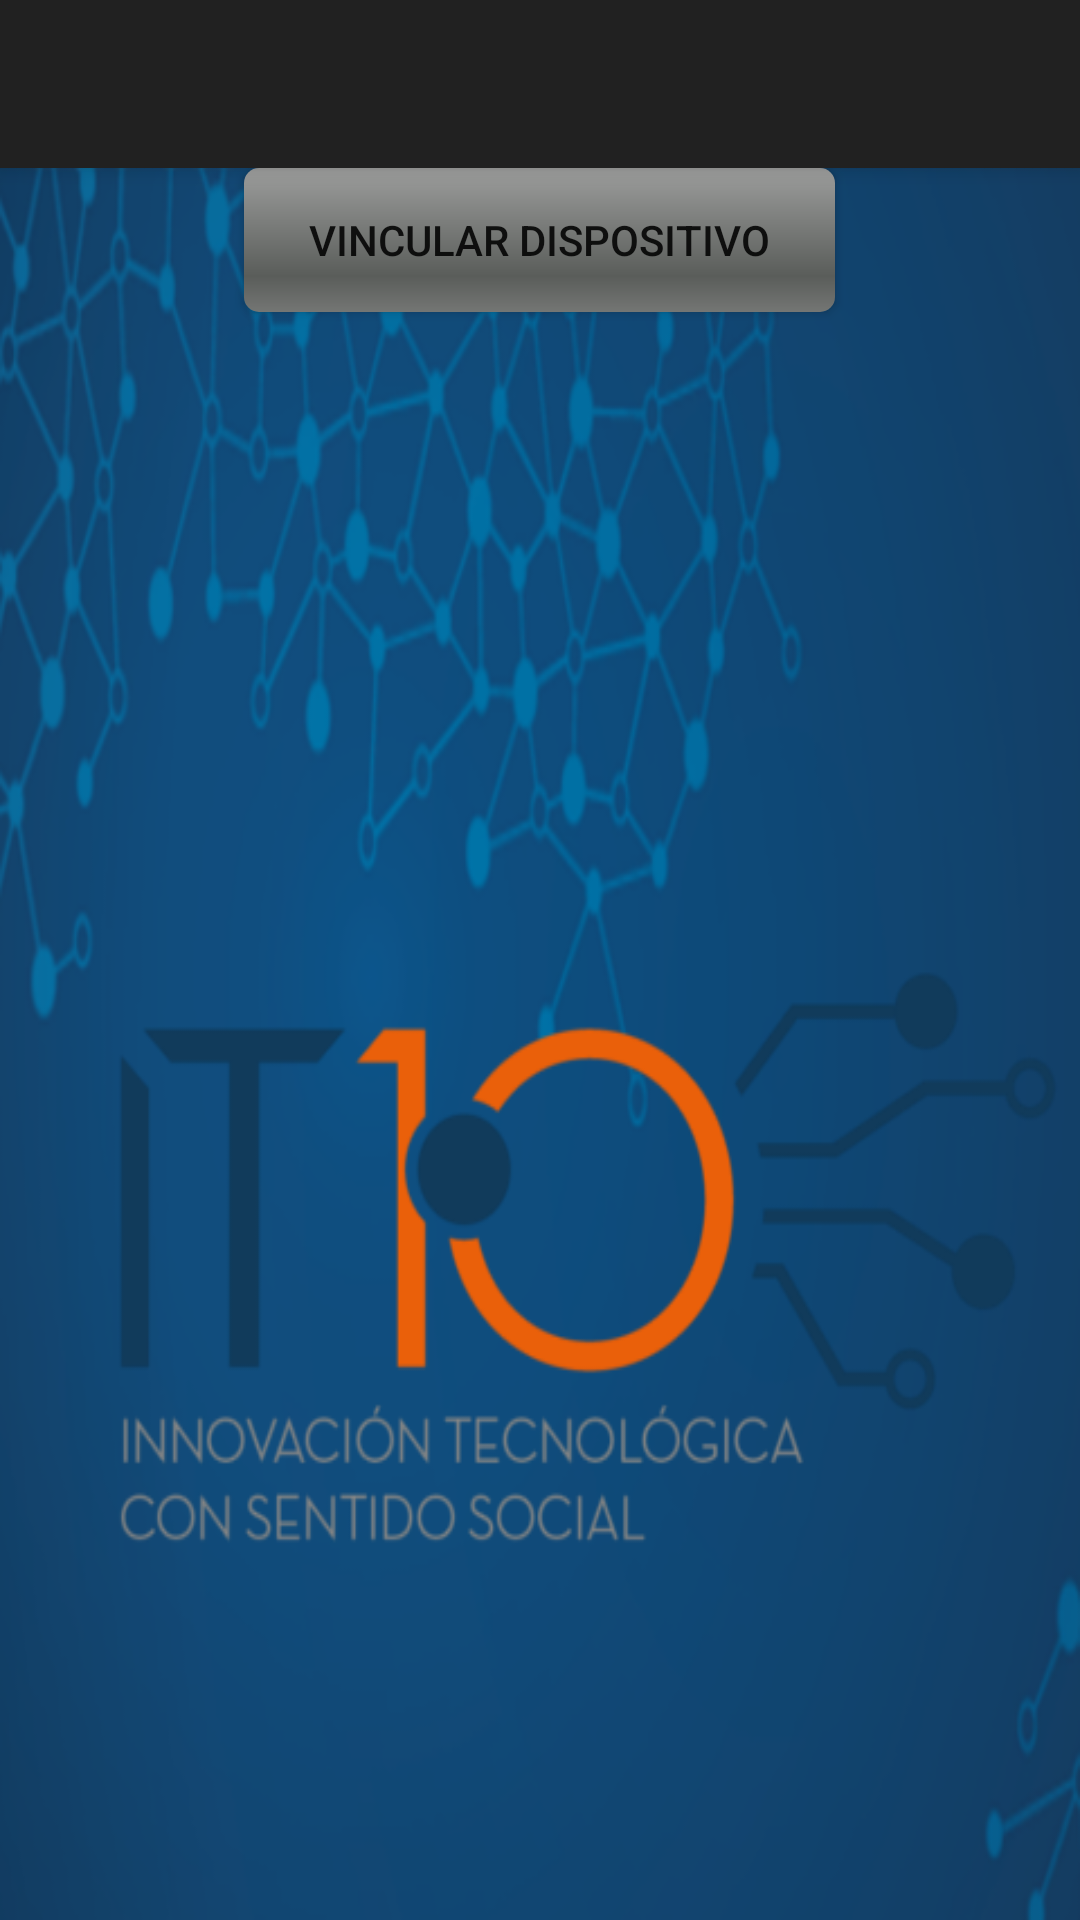

Produce the Android XML layout that renders to this screen, including the resource entries it uses.
<!-- AndroidManifest.xml: application theme AppTheme -->
<!-- res/layout/activity_bluetooth.xml -->
<?xml version="1.0" encoding="utf-8"?>
<android.support.design.widget.CoordinatorLayout xmlns:android="http://schemas.android.com/apk/res/android"
    xmlns:app="http://schemas.android.com/apk/res-auto"
    xmlns:tools="http://schemas.android.com/tools"
    android:layout_width="match_parent"
    android:layout_height="match_parent"
    android:fitsSystemWindows="true"
    tools:context="it10.com.playit10.Bluetooth">

    <android.support.design.widget.AppBarLayout
        android:layout_width="match_parent"
        android:layout_height="wrap_content"
        android:theme="@style/AppTheme.AppBarOverlay">

        <android.support.v7.widget.Toolbar
            android:id="@+id/toolbar"
            android:layout_width="match_parent"
            android:layout_height="?attr/actionBarSize"
            android:background="?attr/colorPrimary"
            app:popupTheme="@style/AppTheme.PopupOverlay" />

    </android.support.design.widget.AppBarLayout>

    <include layout="@layout/content_bluetooth" />

</android.support.design.widget.CoordinatorLayout>
<!-- res/layout/content_bluetooth.xml (included above) -->
<?xml version="1.0" encoding="utf-8"?>
<RelativeLayout xmlns:android="http://schemas.android.com/apk/res/android"
    xmlns:app="http://schemas.android.com/apk/res-auto"
    xmlns:tools="http://schemas.android.com/tools"
    android:layout_width="match_parent"
    android:layout_height="match_parent"
    android:paddingBottom="@dimen/activity_vertical_margin"
    android:paddingLeft="@dimen/activity_horizontal_margin"
    android:paddingRight="@dimen/activity_horizontal_margin"
    android:paddingTop="@dimen/activity_vertical_margin"
    app:layout_behavior="@string/appbar_scrolling_view_behavior"
    tools:context="it10.com.playit10.Bluetooth"
    tools:showIn="@layout/activity_bluetooth"
    android:background="@drawable/fondo">

    <LinearLayout
        android:orientation="horizontal"
        android:layout_width="match_parent"
        android:layout_height="match_parent">

        <LinearLayout
            android:orientation="vertical"
            android:layout_width="match_parent"
            android:layout_height="match_parent">

            <Button
                android:layout_width="197dp"
                android:layout_height="wrap_content"
                android:text="Vincular Dispositivo"
                android:id="@+id/button"
                android:background="@android:drawable/progress_horizontal"
                android:layout_gravity="center_horizontal" />

            <ListView
                android:layout_width="wrap_content"
                android:layout_height="wrap_content"
                android:id="@+id/listView"
                android:background="@color/colorPrimaryDark" />
        </LinearLayout>
    </LinearLayout>
</RelativeLayout>
<!-- resources referenced by this layout -->
<resources>
  <color name="colorPrimaryDark">#85000d62</color>
  <!-- drawable fondo: png bitmap (drawable, 124071 bytes) -->
  <style name="AppTheme.AppBarOverlay" parent="ThemeOverlay.AppCompat.Dark.ActionBar" />
  <style name="AppTheme.PopupOverlay" parent="ThemeOverlay.AppCompat.Light" />
  <style name="AppTheme" parent="Theme.AppCompat.Light.DarkActionBar">
          
          <item name="windowActionBar">false</item>
          <item name="windowNoTitle">true</item>
      </style>
</resources>
